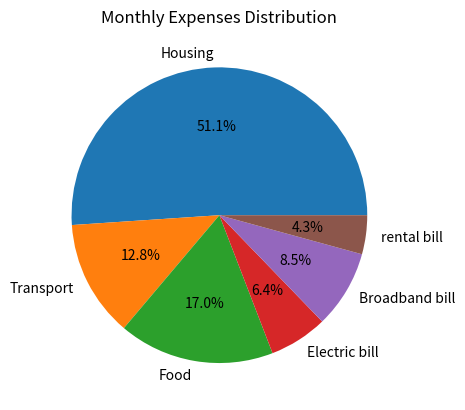

This figure's Python source:
import pandas as pd
import numpy as np
import matplotlib.pyplot as plt


# # sample data representing monthly website traffic (in thousands)
# months=['JAN','FEB','MAR','APR','MAY','JUN']
# traffic=[150,200,180,220,250,210]

# # create a line plot
# plt.plot(months,traffic)
# plt.show()

# # create a line plot with cistom appearence
# plt.plot(months,traffic,marker='o',linestyle='--',color='g')

# plt.xlabel('Month')
# plt.ylabel('Monthly  traffic (in thousands)')
# plt.title('monthly website traffic')

# plt.grid(True)

# # display the plot
# plt.show()
#2 Sample data for two products' monthly revenue (in thousands dolars)
# months=['JAN','FEB','MAR','APR','MAY','JUN']
# product_a_revenue=[45, 55, 60, 70 , 80, 85]
# product_b_revenue=[35, 40,  50, 55, 70, 68]
# # Create a line plot for product A with a blue line and circular markers
# plt.plot(months, product_a_revenue, marker='o', linestyle='-', color='b', label='Product A')
# # Create a line plot for product B with a red line and square markers
# plt.plot(months, product_b_revenue, marker='s', linestyle='--', color='r', label='Product B')
# # Add labels and title
# plt.xlabel('Month')
# plt.ylabel('Monthly Revenue (in $1000)')
# plt.title('Monthly Revenue Comparison of Product A and Product B')
# plt.grid(True)
# # Add a legend to differentiate between the two products
# plt.legend()
# #display the plot
# plt.show()
# #3 Expences catagories 
# catagories=[''
# 'Housing','Transport','Food','Entertainment','Utilities']
# [redacted]
# [redacted]
# [redacted]
# [redacted]
# # Create an array for the x-axis positions\
# x = np.arange(len(catagories))
# # width of the bars
# width = 0.2
# # Create bar plots for each person's expenses
# [redacted]
# [redacted]
# [redacted]
# # Add labels and title and legend
# plt.xlabel('Expense Categories')
# plt.ylabel('Monthly Expenses (in $)')
# plt.title('Monthly Expenses Comparison')
# plt.xticks(x, catagories)
# plt.legend()
# # Display the plot
# plt.show()
#4 Sample data expenses
categories=['Housing','Transport','Food','Electric bill','Broadband bill','rental bill']
expenses=[1200, 300, 400, 150, 200, 100]
# Create a pie chart 3D
plt.pie(expenses, labels=categories, autopct='%1.1f%%')
# Add a title
plt.title('Monthly Expenses Distribution')
# Display the plot
plt.show()
########Task create csv file, use monthly data

